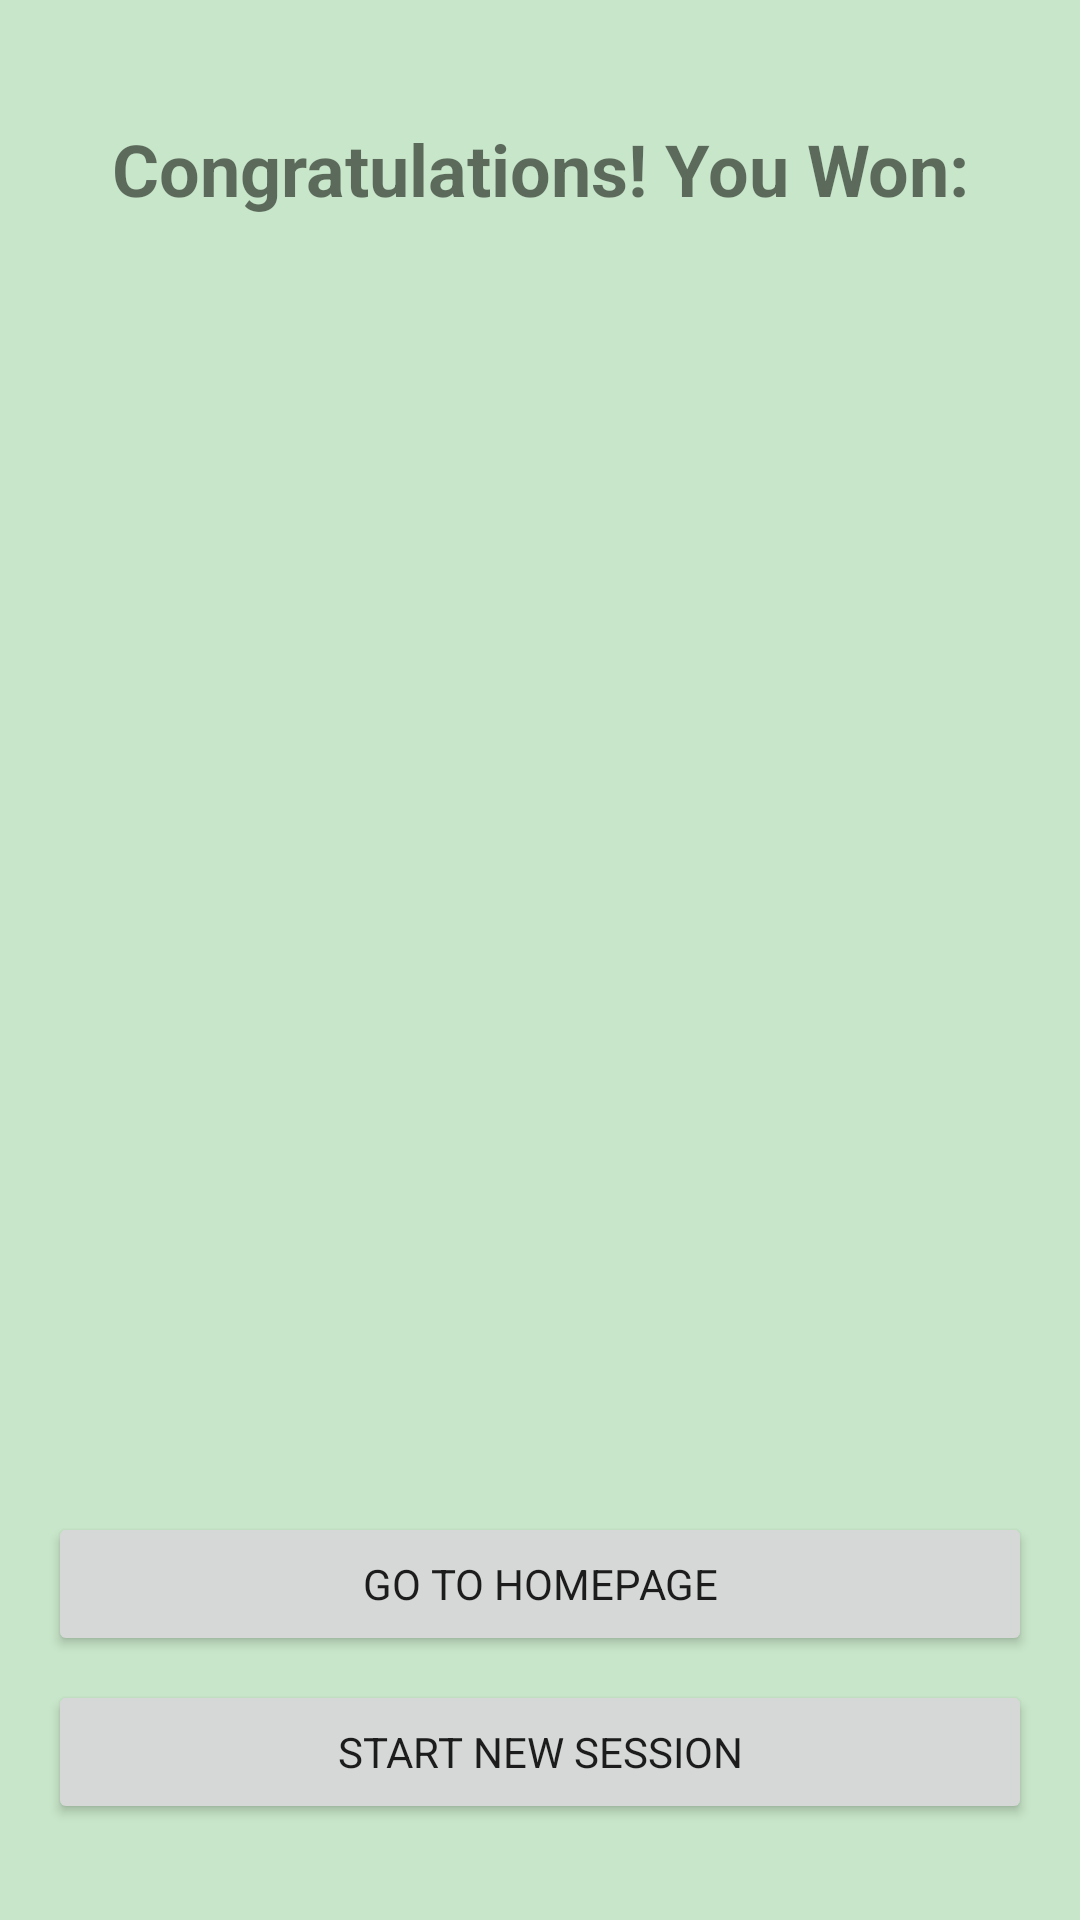

Write the Android layout XML for this screen, with the resource values it uses.
<!-- AndroidManifest.xml: application theme Theme.IGachaDoIt -->
<!-- res/layout/reward_claim__activity.xml -->
<?xml version="1.0" encoding="utf-8"?>
<androidx.constraintlayout.widget.ConstraintLayout xmlns:android="http://schemas.android.com/apk/res/android"
    xmlns:app="http://schemas.android.com/apk/res-auto"
    xmlns:tools="http://schemas.android.com/tools"
    android:layout_width="match_parent"
    android:layout_height="match_parent"
    android:padding="16dp"
    tools:context=".CongratulationsActivity">

    
    <TextView
        android:id="@+id/congratsTextView"
        android:layout_width="wrap_content"
        android:layout_height="wrap_content"
        android:text="Congratulations! You Won:"
        android:textSize="24sp"
        android:textStyle="bold"
        android:gravity="center"
        app:layout_constraintEnd_toEndOf="parent"
        app:layout_constraintStart_toStartOf="parent"
        app:layout_constraintTop_toTopOf="parent"
        android:layout_marginTop="24dp" />

    
    <androidx.recyclerview.widget.RecyclerView
        android:id="@+id/rewardsRecyclerView"
        android:layout_width="0dp"
        android:layout_height="0dp"
        android:layout_marginTop="16dp"
        app:layout_constraintTop_toBottomOf="@+id/congratsTextView"
        app:layout_constraintBottom_toTopOf="@+id/homeButton"
        app:layout_constraintStart_toStartOf="parent"
        app:layout_constraintEnd_toEndOf="parent"
        tools:listitem="@layout/reward_item_layout" />

    
    <Button
        android:id="@+id/homeButton"
        android:layout_width="0dp"
        android:layout_height="wrap_content"
        android:text="Go to Homepage"
        app:layout_constraintTop_toBottomOf="@+id/rewardsRecyclerView"
        app:layout_constraintBottom_toTopOf="@+id/newSessionButton"
        app:layout_constraintStart_toStartOf="parent"
        app:layout_constraintEnd_toEndOf="parent"
        android:layout_marginBottom="8dp"
        android:layout_marginTop="16dp" />

    
    <Button
        android:id="@+id/newSessionButton"
        android:layout_width="0dp"
        android:layout_height="wrap_content"
        android:text="Start New Session"
        app:layout_constraintTop_toBottomOf="@+id/homeButton"
        app:layout_constraintBottom_toBottomOf="parent"
        app:layout_constraintStart_toStartOf="parent"
        app:layout_constraintEnd_toEndOf="parent"
        android:layout_marginBottom="16dp" />

</androidx.constraintlayout.widget.ConstraintLayout>
<!-- resources referenced by this layout -->
<resources>
  <style name="Theme.IGachaDoIt" parent="Theme.MaterialComponents.DayNight.NoActionBar">
          
          <item name="colorPrimary">#4CAF50</item>
          <item name="colorPrimaryVariant">@color/purple_700</item>
          <item name="colorOnPrimary">@color/white</item>
          
          <item name="colorSecondary">@color/teal_200</item>
          <item name="colorSecondaryVariant">@color/teal_700</item>
          <item name="colorOnSecondary">@color/black</item>
          
          <item name="android:statusBarColor">?attr/colorPrimaryVariant</item>
          <item name="colorPrimaryDark">#388E3C</item>
          <item name="android:windowBackground">#C8E6C9</item>
          <item name="colorAccent">#8BC34A</item>
          <item name="fontFamily">@font/annie_use_your_telescope</item>
          
          <item name="android:windowFullscreen">true</item>
      </style>
  <!-- not gathered from this repository: default colours our renderer supplied (Android Studio template values) -->
  <color name="purple_700">#FF3700B3</color>
  <color name="teal_200">#FF03DAC5</color>
  <color name="teal_700">#FF018786</color>
  <color name="black">#FF000000</color>
  <color name="white">#FFFFFFFF</color>
</resources>
